Run: headless pygame with SDL's dummy video driver; simulated clock (each Clock.tick advances the game by its frame time, no real sleeping); random seed 0; keys injected as events and as key.get_pressed() state; no mouse input; restart key R tapped at the start of phases 3 and 4.
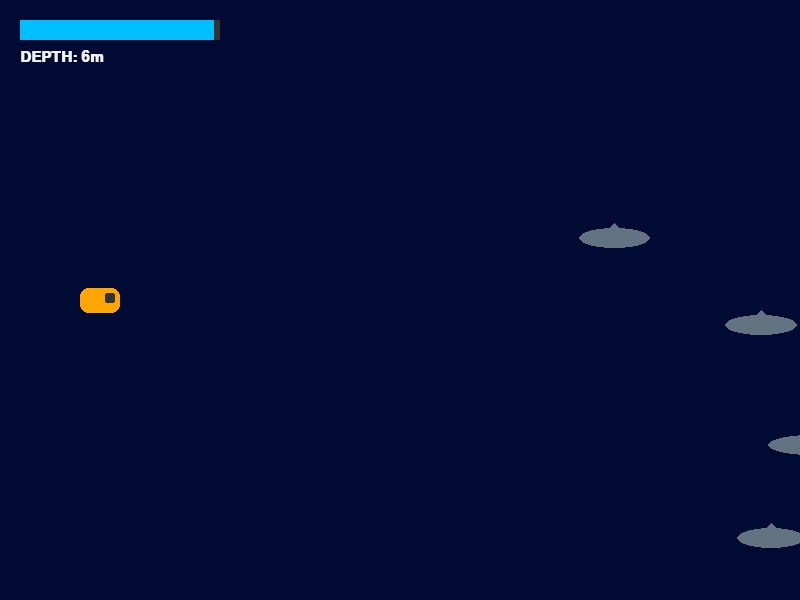
Frame 1 of 4 · flips 1–60 · no input
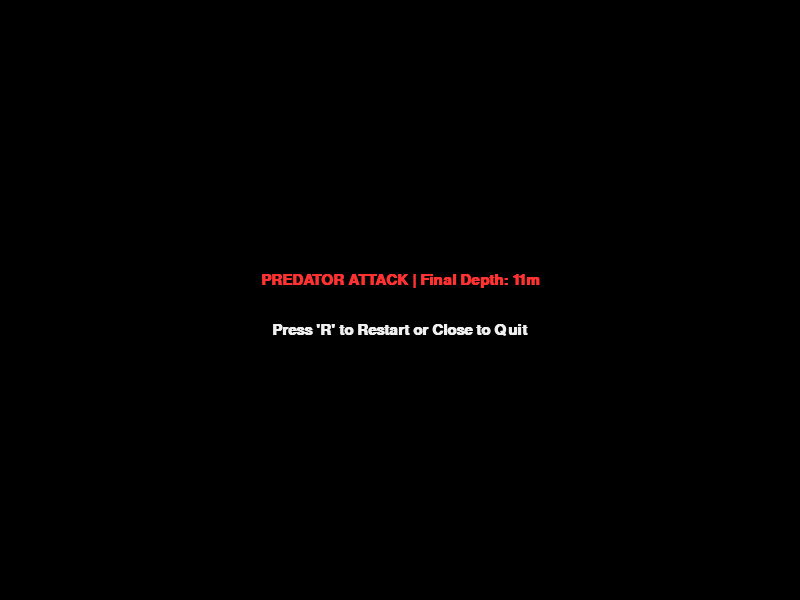
Frame 2 of 4 · flips 61–180 · tapped SPACE, RETURN · held RIGHT (→), D
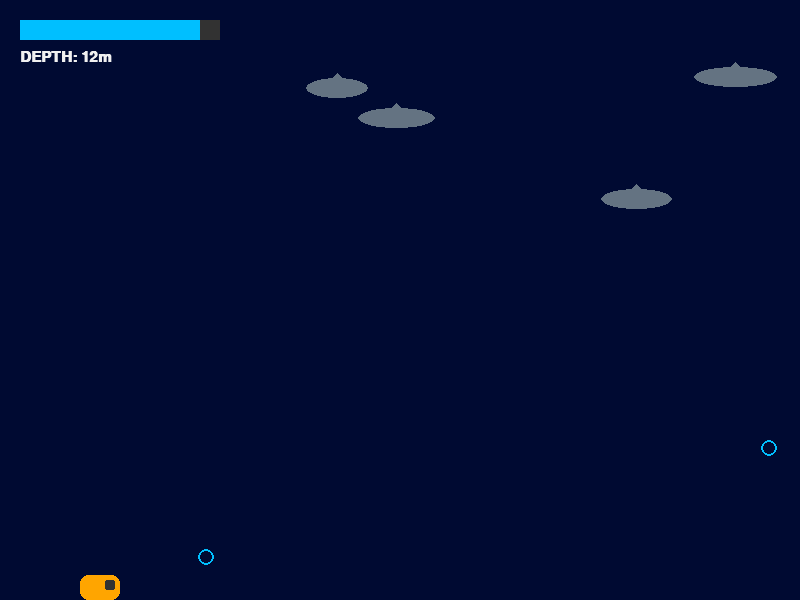
Frame 3 of 4 · flips 181–300 · tapped R · held DOWN (↓), S
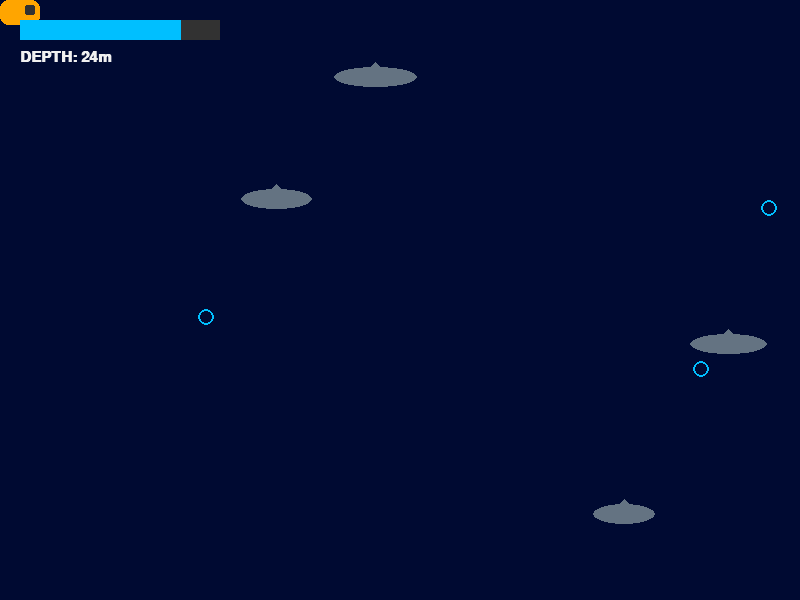
Frame 4 of 4 · flips 301–420 · tapped R · held LEFT (←), A, UP (↑), W

The pygame program that drew these frames:

import pygame
import random
import sys

# --- CONFIGURATION AND CONSTANTS ---
# Redefining constants for a marine survival environment.
SCREEN_WIDTH = 800
SCREEN_HEIGHT = 600
FPS = 60

# Marine Themed Colors
COLOR_OCEAN_DEEP = (0, 10, 50)
COLOR_DIVER = (255, 165, 0)      # Bright Orange for visibility
COLOR_SHARK = (100, 115, 130)    # Slate Blue/Grey
COLOR_OXYGEN = (0, 191, 255)     # Deep Sky Blue
COLOR_TEXT = (240, 240, 240)
COLOR_DANGER = (255, 50, 50)

class Diver(pygame.sprite.Sprite):
    """
    The Diver class handles the player's movement and oxygen consumption.
    The player must move through the water to reach oxygen bubbles while
    avoiding predators.
    """
    def __init__(self):
        super().__init__()
        # Creating a rectangular diver shape with a 'helmet' detail
        self.image = pygame.Surface((40, 25), pygame.SRCALPHA)
        pygame.draw.rect(self.image, COLOR_DIVER, (0, 0, 40, 25), border_radius=8)
        pygame.draw.rect(self.image, (50, 50, 50), (25, 5, 10, 10), border_radius=2) # Visor
        
        self.rect = self.image.get_rect()
        self.rect.center = (100, SCREEN_HEIGHT // 2)
        self.speed = 5
        self.oxygen = 100.0  # Max oxygen

    def update(self):
        """
        Processes movement and constant oxygen depletion.
        Oxygen drops faster if the player moves quickly.
        """
        keys = pygame.key.get_pressed()
        moving = False
        
        if keys[pygame.K_LEFT] or keys[pygame.K_a]:
            self.rect.x -= self.speed
            moving = True
        if keys[pygame.K_RIGHT] or keys[pygame.K_d]:
            self.rect.x += self.speed
            moving = True
        if keys[pygame.K_UP] or keys[pygame.K_w]:
            self.rect.y -= self.speed
            moving = True
        if keys[pygame.K_DOWN] or keys[pygame.K_s]:
            self.rect.y += self.speed
            moving = True

        # Natural oxygen decay + extra cost for movement exertion
        decay = 0.05 if not moving else 0.08
        self.oxygen -= decay
        
        # Screen boundary constraints
        self.rect.clamp_ip(pygame.Rect(0, 0, SCREEN_WIDTH, SCREEN_HEIGHT))

class Shark(pygame.sprite.Sprite):
    """
    Predatory obstacles that move horizontally across the screen.
    Collision with a shark results in immediate game over.
    """
    def __init__(self):
        super().__init__()
        width = random.randint(60, 90)
        height = 30
        self.image = pygame.Surface((width, height), pygame.SRCALPHA)
        # Simple shark silhouette: body and a fin
        pygame.draw.ellipse(self.image, COLOR_SHARK, (0, 5, width, height - 10))
        pygame.draw.polygon(self.image, COLOR_SHARK, [(width//2, 0), (width//2 + 10, 10), (width//2 - 10, 10)])
        
        self.rect = self.image.get_rect()
        # Spawn from the right side at varying heights and speeds
        self.rect.x = SCREEN_WIDTH + random.randint(50, 300)
        self.rect.y = random.randint(0, SCREEN_HEIGHT - height)
        self.speed = random.randint(3, 7)

    def update(self):
        """Moves the shark left. Re-spawns it on the right to maintain density."""
        self.rect.x -= self.speed
        if self.rect.right < 0:
            self.rect.x = SCREEN_WIDTH + random.randint(10, 100)
            self.rect.y = random.randint(0, SCREEN_HEIGHT - 30)

class Bubble(pygame.sprite.Sprite):
    """
    Oxygen pickups that rise from the bottom of the sea.
    Collecting these restores the diver's oxygen level.
    """
    def __init__(self):
        super().__init__()
        self.image = pygame.Surface((20, 20), pygame.SRCALPHA)
        pygame.draw.circle(self.image, COLOR_OXYGEN, (10, 10), 8, 2)
        self.rect = self.image.get_rect()
        self.rect.x = random.randint(0, SCREEN_WIDTH - 20)
        self.rect.y = SCREEN_HEIGHT + random.randint(10, 100)
        self.speed_y = random.uniform(1.0, 3.0)

    def update(self):
        """Bubbles float upwards. If they hit the surface, they disappear."""
        self.rect.y -= self.speed_y
        if self.rect.bottom < 0:
            self.kill()

class Game:
    """
    Main controller for 'Deep Sea Diver'.
    Manages survival time, predator spawning, and UI rendering.
    """
    def __init__(self):
        pygame.init()
        self.screen = pygame.display.set_mode((SCREEN_WIDTH, SCREEN_HEIGHT))
        pygame.display.set_caption("Deep Sea Diver: Survival")
        self.clock = pygame.time.Clock()
        self.font = pygame.font.SysFont("Courier New", 22, bold=True)
        self.reset_game()

    def reset_game(self):
        """
        Initializes or resets the game state to its starting conditions.
        This allows for the 'Restart' functionality without re-initializing Pygame.
        """
        self.running = True
        self.game_over = False
        self.depth_score = 0
        
        # Groups
        self.all_sprites = pygame.sprite.Group()
        self.sharks = pygame.sprite.Group()
        self.bubbles = pygame.sprite.Group()

        self.player = Diver()
        self.all_sprites.add(self.player)

        # Initial shark population
        for _ in range(4):
            s = Shark()
            self.sharks.add(s)
            self.all_sprites.add(s)

    def spawn_logic(self):
        """Periodically creates oxygen bubbles."""
        if random.random() < 0.02: # 2% chance per frame
            b = Bubble()
            self.bubbles.add(b)
            self.all_sprites.add(b)

    def handle_events(self):
        """
        Processes system events. If the game is over, it listens for 
        the 'R' key to trigger a reset.
        """
        for event in pygame.event.get():
            if event.type == pygame.QUIT:
                pygame.quit()
                sys.exit()
            if event.type == pygame.KEYDOWN:
                if self.game_over and event.key == pygame.K_r:
                    self.reset_game()

    def check_collisions(self):
        """
        Handles interaction with pickups and hazards.
        Sets game_over to True if the player fails.
        """
        # Collect Oxygen
        found_air = pygame.sprite.spritecollide(self.player, self.bubbles, True)
        for _ in found_air:
            self.player.oxygen = min(100, self.player.oxygen + 15)
        
        # Hit Predator
        if pygame.sprite.spritecollide(self.player, self.sharks, False):
            self.game_over = True
            
        # Run out of air
        if self.player.oxygen <= 0:
            self.game_over = True

    def draw_ui(self):
        """Renders the oxygen bar and distance score."""
        # Oxygen Bar Shadow
        pygame.draw.rect(self.screen, (50, 50, 50), (20, 20, 200, 20))
        # Oxygen Bar Fill
        bar_color = COLOR_OXYGEN if self.player.oxygen > 25 else COLOR_DANGER
        fill_width = int((max(0, self.player.oxygen) / 100) * 200)
        pygame.draw.rect(self.screen, bar_color, (20, 20, fill_width, 20))
        
        score_text = self.font.render(f"DEPTH: {self.depth_score // 10}m", True, COLOR_TEXT)
        self.screen.blit(score_text, (20, 50))

    def run(self):
        """
        Modified main loop to handle a 'Paused' or 'Game Over' state
        visually while still processing events for the restart key.
        """
        while self.running:
            self.handle_events()
            
            if not self.game_over:
                self.spawn_logic()
                
                # Logic Updates
                self.all_sprites.update()
                self.check_collisions()
                self.depth_score += 1
                
                # Rendering
                self.screen.fill(COLOR_OCEAN_DEEP)
                self.all_sprites.draw(self.screen)
                self.draw_ui()
            else:
                self.show_end_screen()
            
            pygame.display.flip()
            self.clock.tick(FPS)

    def show_end_screen(self):
        """
        Displays the game over message and restart instructions.
        Called every frame once game_over is True.
        """
        # Dim the background slightly for readability
        overlay = pygame.Surface((SCREEN_WIDTH, SCREEN_HEIGHT), pygame.SRCALPHA)
        overlay.fill((0, 0, 0, 150))
        self.screen.blit(overlay, (0,0))

        msg = "OXYGEN DEPLETED" if self.player.oxygen <= 0 else "PREDATOR ATTACK"
        final_text = self.font.render(f"{msg} | Final Depth: {self.depth_score // 10}m", True, COLOR_DANGER)
        restart_text = self.font.render("Press 'R' to Restart or Close to Quit", True, COLOR_TEXT)
        
        rect = final_text.get_rect(center=(SCREEN_WIDTH // 2, SCREEN_HEIGHT // 2 - 20))
        re_rect = restart_text.get_rect(center=(SCREEN_WIDTH // 2, SCREEN_HEIGHT // 2 + 30))
        
        self.screen.blit(final_text, rect)
        self.screen.blit(restart_text, re_rect)

if __name__ == "__main__":
    game = Game()
    game.run()
